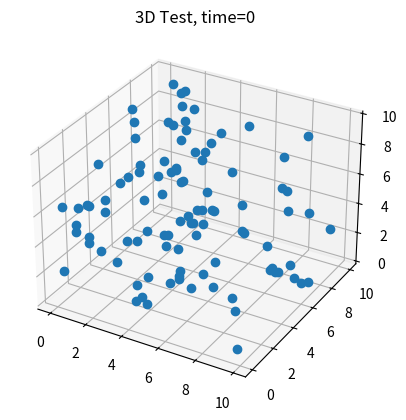

Write the Python code that produced this figure.
import numpy as np
from matplotlib import pyplot as plt
import matplotlib.animation
import pandas as pd


a = np.random.rand(2000, 3)*10
t = np.array([np.ones(100)*i for i in range(20)]).flatten()
df = pd.DataFrame({"time": t, "x": a[:, 0], "y": a[:, 1], "z": a[:, 2]})
print(df)

def update_graph(num):
    data = df[df['time'] == num]
    graph.set_data(data.x, data.y)
    graph.set_3d_properties(data.z)
    title.set_text('3D Test, time={}'.format(num))
    return title, graph,


fig = plt.figure()
ax = fig.add_subplot(111, projection='3d')
title = ax.set_title('3D Test')

data = df[df['time'] == 0]
graph, = ax.plot(data.x, data.y, data.z, linestyle="", marker="o")

ani = matplotlib.animation.FuncAnimation(fig, update_graph, 19,
                                         interval=1000, blit=True)

plt.show()
